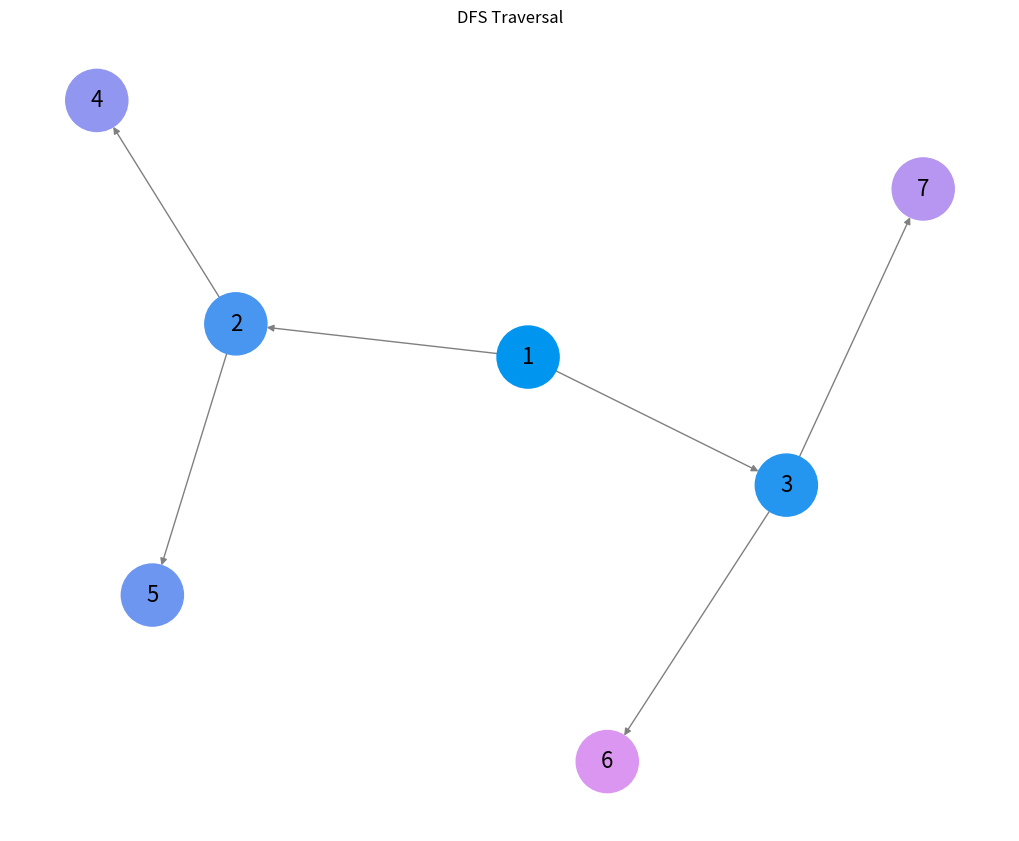
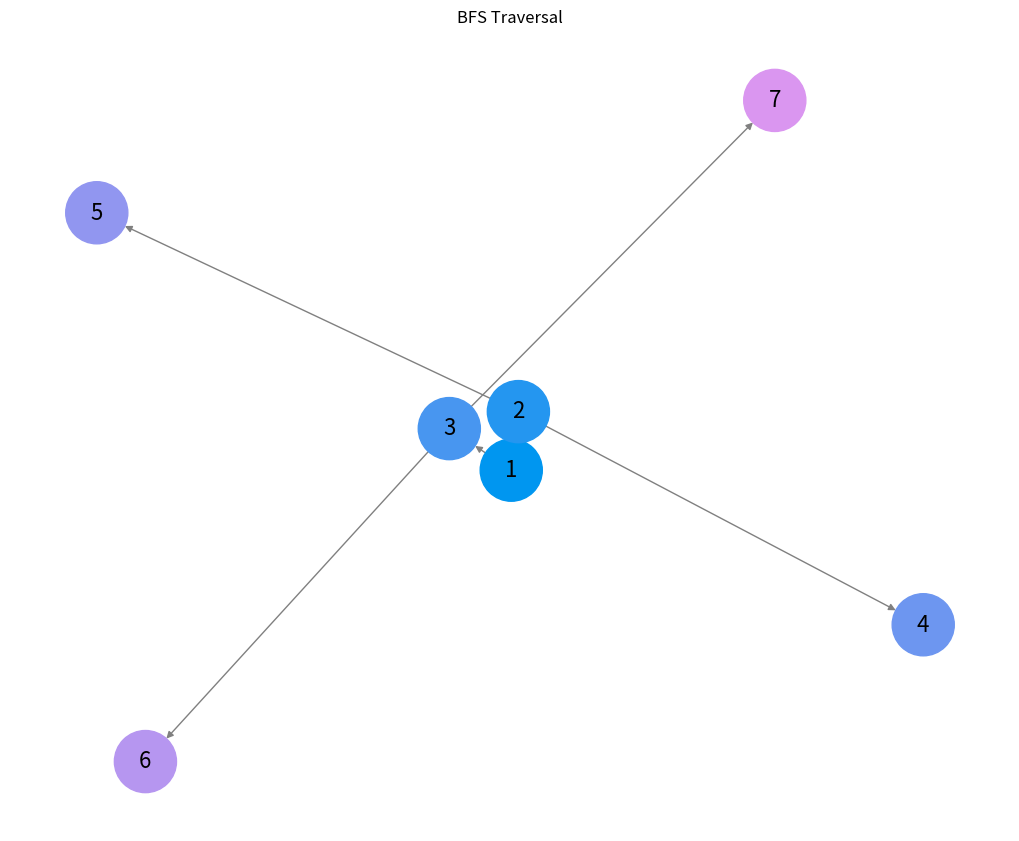

The script that saved these images, in order:
import matplotlib.pyplot as plt
import networkx as nx
from collections import deque

class TreeNode:
    def __init__(self, value):
        self.value = value
        self.left = None
        self.right = None

def build_sample_tree():
    root = TreeNode(1)
    root.left = TreeNode(2)
    root.right = TreeNode(3)
    root.left.left = TreeNode(4)
    root.left.right = TreeNode(5)
    root.right.left = TreeNode(6)
    root.right.right = TreeNode(7)
    return root

def dfs_iterative(root):
    stack = [root]
    node_order = []
    edges = []
    
    while stack:
        node = stack.pop()
        if node:
            node_order.append(node.value)
            if node.right:
                stack.append(node.right)
                edges.append((node.value, node.right.value))
            if node.left:
                stack.append(node.left)
                edges.append((node.value, node.left.value))
    
    return node_order, edges

def bfs_iterative(root):
    queue = deque([root])
    node_order = []
    edges = []
    
    while queue:
        node = queue.popleft()
        if node:
            node_order.append(node.value)
            if node.left:
                queue.append(node.left)
                edges.append((node.value, node.left.value))
            if node.right:
                queue.append(node.right)
                edges.append((node.value, node.right.value))
    
    return node_order, edges

def color_for_step(step, total_steps):
    """ Generate a color from dark to light """
    color_intensity = int((step / total_steps) * 255)
    return f'#{color_intensity:02X}96F0'

def draw_tree(node_order, edges, traversal_type):
    graph = nx.DiGraph()
    graph.add_edges_from(edges)
    
    pos = nx.spring_layout(graph)
    node_colors = [color_for_step(i, len(node_order)) for i in range(len(node_order))]
    
    plt.figure(figsize=(10, 8))
    nx.draw(graph, pos, with_labels=True, node_color=node_colors, edge_color='gray', node_size=2000, font_size=16, font_color='black')
    plt.title(f'{traversal_type} Traversal')
    plt.show()

def visualize_tree_traversals(root):
    # DFS
    node_order_dfs, edges_dfs = dfs_iterative(root)
    draw_tree(node_order_dfs, edges_dfs, 'DFS')
    
    # BFS
    node_order_bfs, edges_bfs = bfs_iterative(root)
    draw_tree(node_order_bfs, edges_bfs, 'BFS')

# Build the sample tree and visualize traversals
root = build_sample_tree()
visualize_tree_traversals(root)
